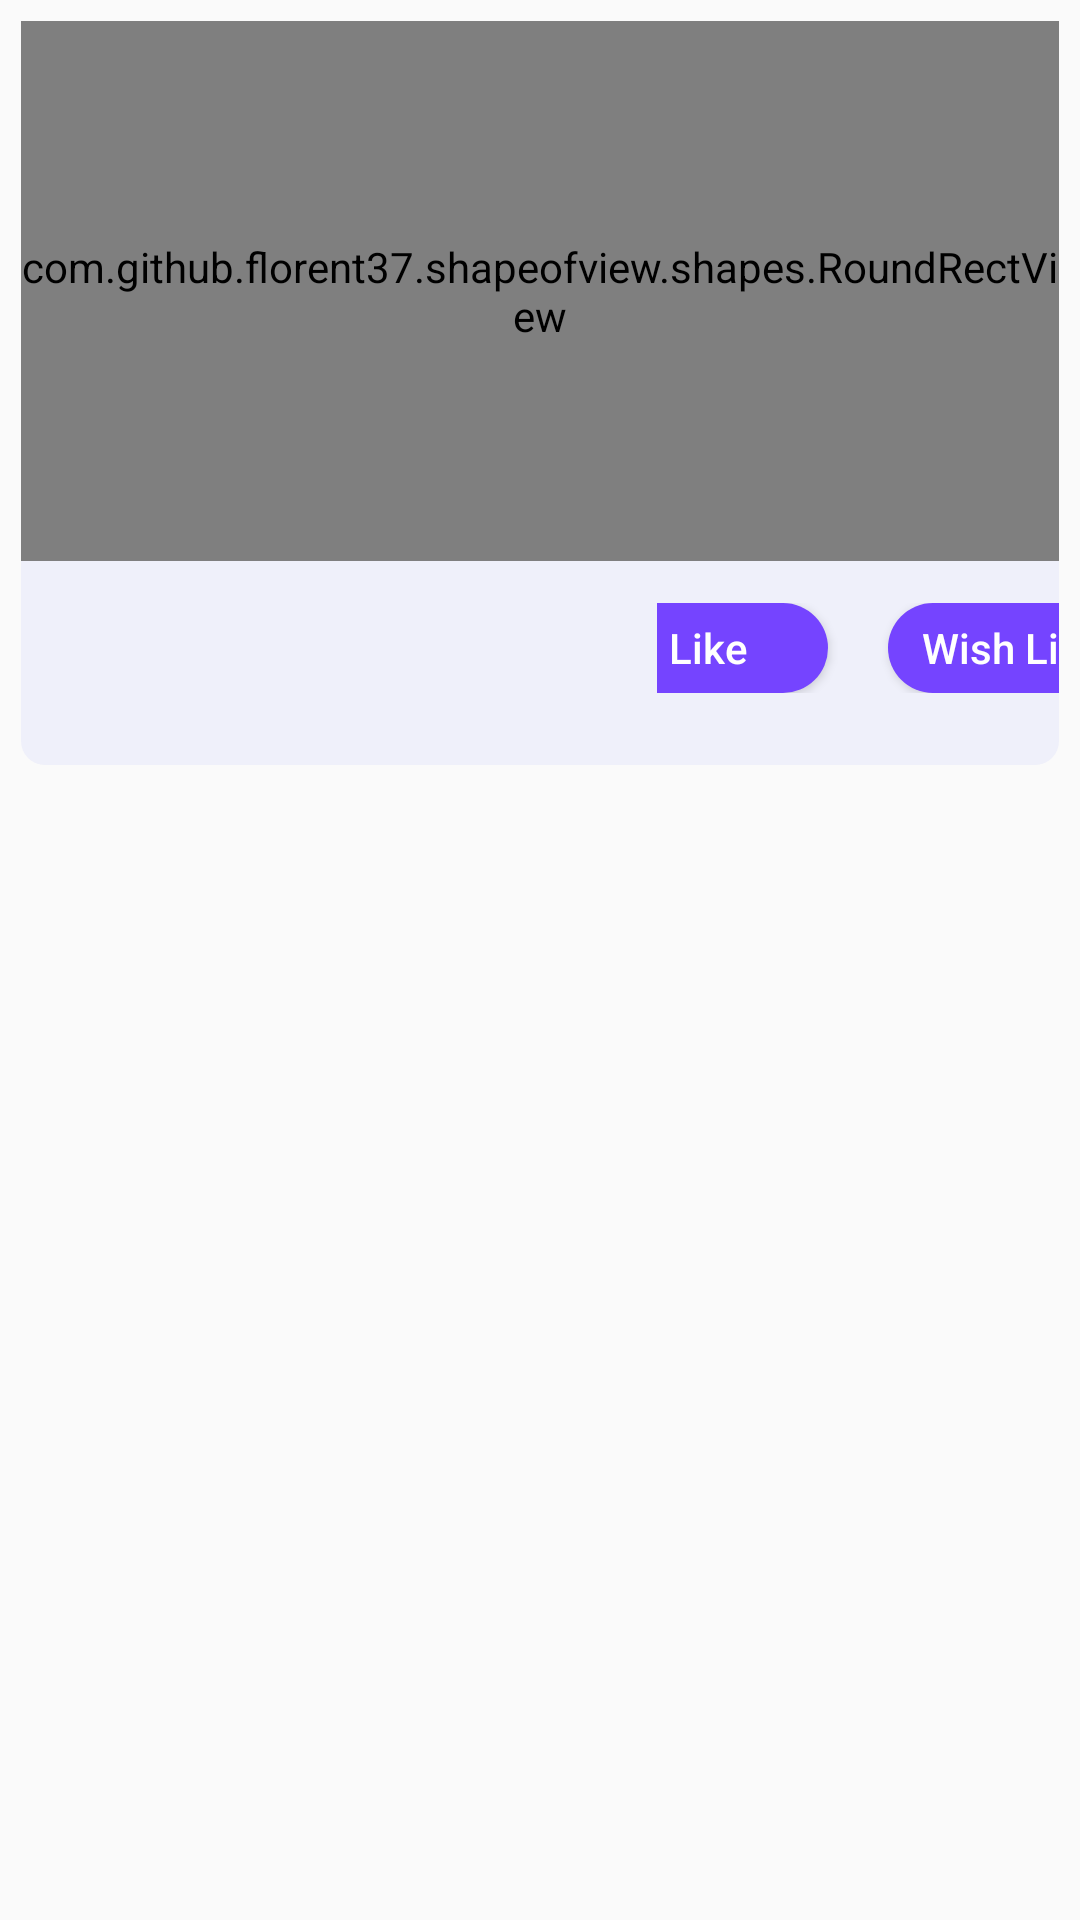

Write the Android layout XML for this screen, with the resource values it uses.
<!-- AndroidManifest.xml: application theme AppTheme -->
<!-- res/layout/list_wisata.xml -->
<?xml version="1.0" encoding="utf-8"?>

<RelativeLayout xmlns:android="http://schemas.android.com/apk/res/android"
    xmlns:tools="http://schemas.android.com/tools"
    xmlns:app="http://schemas.android.com/apk/res-auto"
    android:orientation="vertical"
    android:layout_width="match_parent"
    android:layout_height="wrap_content"
    android:padding="7dp"
    android:layout_marginBottom="5dp">

    <LinearLayout
        android:layout_width="match_parent"
        android:layout_height="wrap_content"
        android:paddingBottom="20dp"
        android:orientation="vertical"
        android:background="@drawable/bg_content">

        <com.github.florent37.shapeofview.shapes.RoundRectView
            android:layout_width="match_parent"
            android:layout_height="180dp"
            app:shape_roundRect_topLeftRadius="8dp"
            app:shape_roundRect_topRightRadius="8dp">

            <ImageView
                android:id="@+id/pic_wisata"
                android:layout_width="match_parent"
                android:layout_height="180dp"
                android:scaleType="centerCrop"
                tools:src="@drawable/wisata1"/>

        </com.github.florent37.shapeofview.shapes.RoundRectView>

        <LinearLayout
            android:layout_marginStart="12dp"
            android:layout_marginTop="10dp"
            android:orientation="horizontal"
            android:layout_width="wrap_content"
            android:layout_height="wrap_content">

            <LinearLayout
                android:orientation="vertical"
                android:layout_width="200dp"
                android:layout_height="wrap_content">

                <TextView
                    android:id="@+id/nama_wisata"
                    android:layout_width="wrap_content"
                    android:layout_height="wrap_content"
                    tools:text="Kyoto Temple"
                    android:fontFamily="@font/mregular"
                    android:textColor="@color/black"/>

                <TextView
                    android:id="@+id/lokasi_wisata"
                    android:layout_width="wrap_content"
                    android:layout_height="wrap_content"
                    tools:text="Japan"
                    android:fontFamily="@font/mregular"
                    android:textColor="@color/black"/>

            </LinearLayout>

            <LinearLayout
                android:orientation="horizontal"
                android:gravity="center"
                android:layout_gravity="center"
                android:layout_width="wrap_content"
                android:layout_height="wrap_content">

                <Button
                    android:id="@+id/btn_like"
                    android:layout_width="80dp"
                    android:layout_height="30dp"
                    android:background="@drawable/bg_btn_primary"
                    android:textColor="@color/white"
                    android:textAllCaps="false"
                    android:text="@string/like_label"/>

                <Button
                    android:id="@+id/btn_wish"
                    android:layout_marginStart="20dp"
                    android:layout_width="80dp"
                    android:layout_height="30dp"
                    android:background="@drawable/bg_btn_primary"
                    android:textColor="@color/white"
                    android:textAllCaps="false"
                    android:text="@string/wish_list"/>

            </LinearLayout>

        </LinearLayout>

    </LinearLayout>

</RelativeLayout>
<!-- resources referenced by this layout -->
<resources>
  <color name="black">#000</color>
  <color name="white">#FFFFFF</color>
  <!-- drawable bg_btn_primary (drawable) -->
  <?xml version="1.0" encoding="utf-8"?>
  
  <shape xmlns:android="http://schemas.android.com/apk/res/android">
  
      <solid android:color="@color/blue_primary"/>
      <corners android:radius="35dp"/>
  
  </shape>
  <!-- drawable bg_content (drawable) -->
  <?xml version="1.0" encoding="utf-8"?>
  
  <shape xmlns:android="http://schemas.android.com/apk/res/android">
  
      <solid android:color="@color/blue_10"/>
      <corners android:radius="8dp"/>
  
  </shape>
  <!-- drawable wisata1: png bitmap (drawable, 109711 bytes) -->
  <string name="like_label">Like</string>
  <string name="wish_list">Wish List</string>
  <style name="AppTheme" parent="Theme.AppCompat.Light.NoActionBar">
          
          <item name="android:windowFullscreen">false</item>
          <item name="android:windowContentOverlay">@null</item>
          <item name="colorPrimary">@color/blue_primary</item>
          <item name="colorPrimaryDark">@color/blue_primary</item>
          <item name="colorAccent">@color/colorAccent</item>
      </style>
  <color name="blue_primary">#7544FF</color>
  <color name="blue_10">#EFF0FA</color>
  <color name="colorAccent">#D81B60</color>
</resources>
